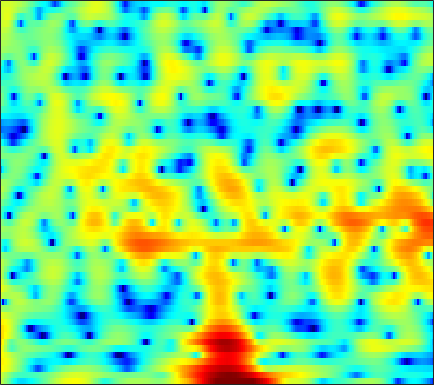

The table this chart was drawn from, first rows:
3.0484, 2.0923, 0.70223, -0.80883, -1.9982, -3.6423, -5.2207, -6.2636, -7.3022, -7.8111, -7.7954, -7.5377, -6.9871, -6.3628, -5.8604, -5.1874, -4.4745, -3.9224, -3.1542, -2.3245, -1.4774, -0.80477, 0.084483, 0.96346
3.626, 2.832, 1.736, 0.6392, -0.1513, -1.114, -1.916, -2.386, -2.838, -3.106, -3.239, -3.272, -3.252, -3.174, -3.082, -2.919, -2.7, -2.499, -2.169, -1.774, -1.318, -0.946, -0.4173, 0.1371
6.479, 5.949, 5.196, 4.395, 3.764, 2.883, 1.954, 1.217, 0.1713, -0.9725, -2.249, -3.314, -4.925, -6.813, -8.464, -10.99, -13.6, -14.73, -13.81, -11.46, -9.189, -7.756, -6.142, -4.83
6.724, 6.22, 5.5, 4.731, 4.123, 3.276, 2.383, 1.682, 0.6996, -0.3427, -1.446, -2.318, -3.526, -4.77, -5.691, -6.814, -7.665, -8.027, -8.113, -7.846, -7.43, -7.099, -6.692, -6.394
6.329, 5.657, 4.747, 3.853, 3.213, 2.423, 1.717, 1.242, 0.6649, 0.1409, -0.3511, -0.7108, -1.178, -1.634, -1.965, -2.389, -2.778, -3.044, -3.358, -3.639, -3.938, -4.188, -4.567, -5.067
6.242, 4.647, 2.25, -0.2479, -1.794, -2.65, -2.136, -1.411, -0.5117, 0.1301, 0.505, 0.6291, 0.6332, 0.5055, 0.3493, 0.08925, -0.2029, -0.4258, -0.6959, -0.9165, -1.118, -1.26, -1.439, -1.627
7.344, 5.615, 3.023, 0.4159, -1.031, -1.57, -0.9734, -0.3846, 0.1879, 0.4229, 0.3335, 0.08222, -0.4531, -1.149, -1.765, -2.681, -3.651, -4.399, -5.244, -5.629, -5.412, -4.916, -4.029, -3.069
7.963, 7.101, 5.91, 4.707, 3.821, 2.665, 1.508, 0.6078, -0.6923, -2.165, -3.818, -5.17, -7.054, -8.864, -10.08, -11.52, -13.05, -14.67, -18.24, -24.66, -21.77, -16.28, -11.63, -8.607
7.821, 7.201, 6.27, 5.228, 4.366, 3.095, 1.645, 0.4092, -1.498, -3.802, -6.675, -9.42, -14.47, -21.98, -22.38, -17.01, -13.96, -12.57, -11.45, -10.59, -9.662, -8.882, -7.78, -6.706
6.672, 6.181, 5.451, 4.641, 3.98, 3.027, 1.978, 1.129, -0.08064, -1.372, -2.685, -3.639, -4.781, -5.652, -6.055, -6.254, -6.207, -6.044, -5.761, -5.464, -5.156, -4.934, -4.683, -4.492
4.83, 4.375, 3.8, 3.27, 2.892, 2.406, 1.922, 1.547, 1.024, 0.4748, -0.06623, -0.4485, -0.9161, -1.337, -1.605, -1.874, -2.094, -2.227, -2.337, -2.419, -2.513, -2.598, -2.765, -2.993
1.564, 0.8425, 0.4157, 0.5273, 0.798, 1.211, 1.534, 1.683, 1.756, 1.694, 1.518, 1.339, 1.07, 0.7923, 0.5809, 0.3387, 0.1433, 0.008295, -0.1328, -0.2689, -0.4412, -0.5991, -0.8708, -1.255
-6.727, -18.93, -10.1, -3.601, -1.166, 0.796, 1.925, 2.413, 2.718, 2.727, 2.477, 2.149, 1.6, 1.014, 0.5918, 0.1406, -0.03345, -0.005711, 0.1846, 0.4688, 0.7282, 0.8446, 0.8454, 0.6259
3.447, 2.607, 2.037, 1.974, 2.109, 2.317, 2.42, 2.384, 2.131, 1.633, 0.8537, 0.03306, -1.473, -3.566, -5.566, -8.625, -9.671, -7.919, -5, -2.698, -1.048, -0.2029, 0.4916, 0.7423
5.299, 4.456, 3.414, 2.508, 1.915, 1.247, 0.7044, 0.3553, -0.1155, -0.6783, -1.349, -1.984, -3.142, -4.696, -6.039, -7.856, -8.125, -7.032, -4.929, -2.922, -1.356, -0.486, 0.3073, 0.7343
4.464, 3.158, 1.267, -0.686, -2.079, -3.524, -4.162, -4.159, -3.783, -3.345, -3.047, -2.897, -2.735, -2.611, -2.479, -2.2, -1.796, -1.333, -0.5782, 0.2431, 0.9942, 1.461, 1.934, 2.21
3.111, 1.341, -1.624, -5.72, -10.23, -23.11, -17.07, -11.83, -8.567, -6.766, -5.747, -5.249, -4.595, -3.825, -3.188, -2.126, -1.087, -0.3335, 0.6408, 1.504, 2.222, 2.665, 3.099, 3.325
2.978, 1.742, -0.09551, -2.026, -3.417, -4.986, -6.009, -6.471, -7.072, -8.025, -9.381, -10.69, -12.01, -10.61, -8.478, -5.641, -3.181, -1.694, -0.09569, 1.101, 2.007, 2.54, 3.031, 3.301
2.842, 2.108, 1.105, 0.108, -0.6093, -1.501, -2.409, -3.126, -4.218, -5.721, -7.635, -9.316, -11.18, -10.12, -7.983, -5.034, -2.828, -1.49, -0.1218, 0.892, 1.647, 2.043, 2.403, 2.611
1.042, 0.3957, -0.2421, -0.6013, -0.6907, -0.7116, -0.7163, -0.7837, -0.8819, -1.087, -1.37, -1.484, -1.476, -1.266, -1.034, -0.5098, 0.04851, 0.4034, 0.747, 0.9629, 1.052, 1.036, 0.9745, 0.9222
-3.908, -6.533, -8.154, -5.924, -3.792, -1.599, -0.04209, 0.7802, 1.536, 2.068, 2.361, 2.483, 2.579, 2.576, 2.553, 2.333, 2.047, 1.716, 1.136, 0.3418, -0.6949, -1.56, -2.669, -3.447
-2.88, -4.675, -5.604, -4.206, -2.557, -0.6069, 0.895, 1.798, 2.642, 3.192, 3.55, 3.636, 3.583, 3.348, 3.111, 2.552, 1.772, 1.039, -0.1526, -1.739, -3.851, -5.978, -10.4, -20.77
0.9133, 0.5143, 0.2522, 0.3338, 0.5533, 1.021, 1.571, 1.954, 2.426, 2.706, 2.846, 2.83, 2.603, 2.141, 1.617, 0.8152, -0.2568, -1.169, -2.533, -3.869, -5.151, -6.045, -6.905, -7.254
1.626, 1.309, 0.9844, 0.8701, 0.9165, 1.162, 1.551, 1.861, 2.249, 2.59, 2.696, 2.662, 2.396, 1.824, 1.119, -0.1106, -1.742, -3.284, -5.685, -8.049, -9.194, -8.684, -7.136, -5.521
0.4236, -0.3963, -1.507, -2.272, -2.267, -1.543, -0.3645, 0.5935, 1.654, 2.52, 3.055, 3.233, 3.212, 2.885, 2.355, 1.198, -0.4749, -2.186, -5.351, -9.71, -11.81, -9.25, -5.516, -3.001
-2.565, -4.504, -8.709, -18.48, -22.93, -9.949, -5.226, -3.058, -0.9346, 0.4426, 1.47, 1.979, 2.396, 2.522, 2.51, 2.197, 1.671, 1.185, 0.5015, -0.022, -0.2329, -0.08565, 0.3361, 0.8572
-2.331, -3.336, -4.723, -5.837, -6.135, -5.865, -5.028, -4.294, -3.331, -2.353, -1.463, -0.7999, -0.04623, 0.5463, 0.8871, 1.285, 1.523, 1.627, 1.733, 1.795, 1.868, 1.923, 1.975, 2.012
-0.3537, -1.049, -2.056, -3.101, -3.906, -4.956, -5.913, -6.39, -6.665, -6.146, -5.018, -4.024, -2.632, -1.365, -0.5963, 0.2697, 0.9781, 1.409, 1.867, 2.217, 2.477, 2.591, 2.671, 2.62
1.671, 0.9586, -0.1992, -1.624, -2.958, -5.185, -8.493, -12.17, -22.19, -17.2, -10.11, -7.136, -4.475, -2.643, -1.516, -0.4188, 0.4774, 1.059, 1.708, 2.26, 2.713, 2.962, 3.182, 3.203
2.678, 2.111, 1.206, 0.1072, -0.8655, -2.374, -4.1, -5.326, -6.473, -6.481, -5.67, -4.806, -3.781, -3.015, -2.559, -1.991, -1.416, -0.9288, -0.1482, 0.7155, 1.532, 2.097, 2.678, 3.043
1.724, 1.474, 1.133, 0.7337, 0.3909, -0.1507, -0.7154, -1.175, -1.688, -2.175, -2.586, -2.993, -3.652, -4.499, -5.495, -6.862, -7.814, -7.555, -5.829, -3.586, -1.567, -0.2883, 1.048, 2.045
-1.97, -1.558, -0.9294, -0.4004, -0.1246, 0.07496, 0.08786, -0.0408, -0.351, -0.858, -1.551, -2.271, -3.56, -5.352, -7.239, -10.98, -16.44, -16.89, -10.96, -6.75, -3.793, -2.124, -0.3262, 1.063
-9.57, -6.251, -3.55, -1.88, -1.045, -0.3037, 0.07001, 0.1979, 0.1186, -0.1587, -0.6743, -1.19, -2.091, -3.175, -4.03, -5.164, -5.95, -6.142, -5.793, -4.912, -3.681, -2.667, -1.216, 0.1634
-4.178, -3.308, -2.11, -1.128, -0.5578, -0.01875, 0.3094, 0.4723, 0.5089, 0.4272, 0.1364, -0.1449, -0.6582, -1.403, -1.977, -2.916, -3.982, -4.818, -5.947, -6.723, -6.462, -5.423, -3.394, -1.308
0.05692, -0.1691, -0.3075, -0.3456, -0.3329, -0.2857, -0.1499, -0.08221, 0.07941, 0.1677, 0.2306, 0.1725, -0.001344, -0.3798, -0.839, -1.726, -3.077, -4.559, -7.666, -13.71, -20.66, -11.5, -5.278, -1.696
-0.4515, -1.168, -2.147, -3.066, -3.646, -4.102, -4.146, -3.912, -3.335, -2.655, -1.946, -1.508, -1.062, -0.7056, -0.6448, -0.6967, -0.9729, -1.318, -1.81, -2.136, -1.846, -1.156, 0.1487, 1.545
-4.584, -5.776, -7.749, -10.3, -12.66, -15.74, -15.87, -13.7, -10.97, -8.714, -7.034, -5.881, -4.526, -3.369, -2.531, -1.587, -0.7822, -0.2506, 0.4027, 1.04, 1.682, 2.197, 2.871, 3.501
-9.451, -10.29, -11.86, -14.16, -16.45, -19.49, -19.8, -18.28, -16.12, -14.61, -13.17, -11.9, -9.811, -7.547, -5.924, -3.945, -2.243, -1.128, 0.1414, 1.236, 2.159, 2.759, 3.444, 3.967
-13.16, -12.43, -12.18, -12.53, -13, -13.78, -14.73, -15.41, -17.09, -20.26, -27.05, -26.17, -16.95, -11.56, -8.726, -5.777, -3.465, -2.042, -0.4362, 0.8808, 1.984, 2.666, 3.416, 3.979
-11.03, -10.37, -9.916, -9.845, -9.983, -10.39, -11.04, -11.58, -12.57, -13.58, -13.91, -13.38, -11.44, -9.086, -7.245, -5.118, -3.252, -2.033, -0.5963, 0.6494, 1.723, 2.411, 3.191, 3.797
-6.173, -6.257, -6.418, -6.644, -6.844, -7.132, -7.386, -7.569, -7.711, -7.623, -7.364, -6.976, -6.32, -5.386, -4.674, -3.67, -2.663, -1.895, -0.8685, 0.1546, 1.166, 1.884, 2.747, 3.463
-2.584, -3.052, -3.695, -4.348, -4.801, -5.266, -5.476, -5.5, -5.261, -4.892, -4.496, -4.174, -3.785, -3.538, -3.464, -3.443, -3.449, -3.328, -2.77, -1.7, -0.308, 0.7847, 2.089, 3.155
-0.394, -1.238, -2.606, -4.253, -5.629, -7.292, -7.921, -7.308, -5.838, -4.378, -3.17, -2.593, -2.176, -2.365, -2.852, -4.269, -6.889, -10.07, -13.11, -7.745, -3.095, -0.647, 1.673, 3.229
-0.11, -1.056, -2.775, -5.269, -7.998, -13.91, -19.18, -12.88, -7.501, -4.375, -2.438, -1.516, -0.8876, -0.7821, -1.066, -1.966, -3.329, -4.412, -4.8, -3.264, -0.9718, 0.5686, 2.199, 3.287
-1.41, -1.82, -2.564, -3.483, -4.169, -4.843, -4.93, -4.465, -3.399, -2.207, -1.151, -0.4722, 0.1701, 0.5748, 0.6892, 0.7314, 0.695, 0.7062, 0.8458, 1.194, 1.657, 1.987, 2.319, 2.456
-3.269, -3.104, -2.997, -2.936, -2.862, -2.672, -2.299, -1.898, -1.278, -0.5868, 0.09113, 0.5386, 1.083, 1.479, 1.724, 1.98, 2.165, 2.284, 2.404, 2.468, 2.445, 2.343, 2.028, 1.478
-4.87, -4.625, -4.43, -4.163, -3.838, -3.189, -2.362, -1.722, -0.863, -0.08085, 0.5852, 0.9875, 1.427, 1.784, 2.027, 2.293, 2.541, 2.696, 2.864, 2.924, 2.839, 2.65, 2.176, 1.353
-5.274, -6.221, -7.932, -9.183, -8.7, -6.467, -4.115, -2.628, -1.133, -0.1261, 0.5028, 0.7965, 0.9679, 1.061, 1.106, 1.28, 1.626, 1.972, 2.473, 2.916, 3.188, 3.225, 3.028, 2.499
-3.091, -4.875, -8.437, -12.63, -11.63, -7.05, -3.744, -2.062, -0.634, 0.08888, 0.2293, -0.02714, -0.8548, -2.091, -3.135, -3.797, -2.903, -1.521, 0.358, 1.891, 2.967, 3.475, 3.802, 3.774
0.4166, -0.2183, -1.002, -1.472, -1.493, -1.119, -0.5405, -0.1735, 0.1328, 0.09401, -0.4039, -1.186, -2.876, -5.787, -9.431, -16.37, -10.36, -5.952, -2.255, 0.1057, 1.655, 2.418, 3.035, 3.275
1.686, 1.449, 1.148, 0.8883, 0.7435, 0.6088, 0.4943, 0.3974, 0.201, -0.1325, -0.6444, -1.156, -1.963, -2.868, -3.401, -3.675, -3.24, -2.52, -1.368, -0.2718, 0.6104, 1.109, 1.54, 1.693
2.055, 1.922, 1.701, 1.448, 1.236, 0.9316, 0.6118, 0.3796, 0.0476, -0.2933, -0.6313, -0.8513, -1.135, -1.335, -1.391, -1.349, -1.143, -0.8895, -0.4804, -0.06736, 0.292, 0.5063, 0.6584, 0.6425
2.451, 2.338, 2.095, 1.753, 1.43, 0.9272, 0.3871, -0.02228, -0.5107, -0.878, -1.093, -1.16, -1.157, -1.037, -0.9353, -0.7441, -0.5077, -0.3277, -0.07393, 0.1697, 0.3742, 0.4667, 0.4972, 0.4049
3.025, 3.007, 2.807, 2.342, 1.817, 0.8731, -0.2974, -1.264, -2.404, -3.044, -3.011, -2.7, -2.078, -1.516, -1.174, -0.8014, -0.5071, -0.3069, -0.03422, 0.267, 0.5534, 0.7176, 0.8618, 0.8544
3.315, 3.777, 3.951, 3.578, 2.908, 1.423, -0.9666, -3.622, -9.116, -14.75, -9.144, -5.897, -3.439, -2.233, -1.78, -1.658, -1.774, -1.786, -1.554, -0.9968, -0.2634, 0.3076, 0.918, 1.28
3.053, 4.021, 4.616, 4.573, 4.141, 3.052, 1.354, -0.2547, -2.522, -3.91, -3.607, -2.95, -2.341, -2.374, -2.986, -4.689, -7.558, -10.21, -10.75, -7.321, -4.351, -2.76, -1.365, -0.4982
3.587, 4.029, 4.366, 4.391, 4.216, 3.731, 3.047, 2.47, 1.662, 0.9263, 0.3048, -0.1535, -0.8794, -1.922, -3.065, -5.123, -7.864, -9.939, -10.64, -8.781, -6.856, -5.936, -5.238, -4.949
3.601, 3.715, 3.833, 3.851, 3.793, 3.612, 3.323, 3.034, 2.581, 2.067, 1.47, 0.9906, 0.2698, -0.6063, -1.337, -2.379, -3.423, -4.141, -4.898, -5.489, -6.108, -6.816, -8.251, -10.63
